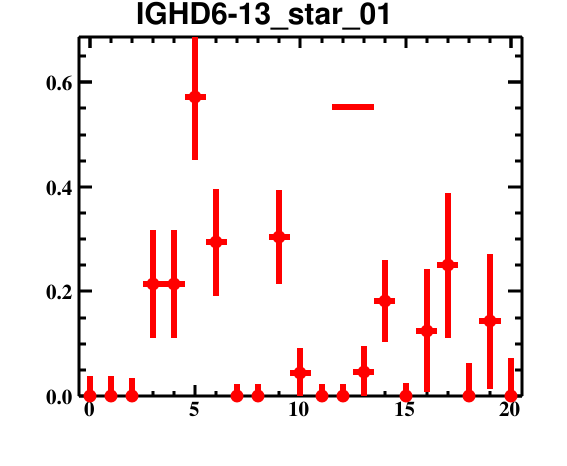

Source data for this figure (header and first rows):
bin_low_edge, contents, binerror, xtitle, binlabel
-1.5, 0.0, 0.0, , 
-0.5, 0.0, 0.03774, , 
0.5, 0.0, 0.03774, , 
1.5, 0.0, 0.03531, , 
2.5, 0.2143, 0.1032, , 
3.5, 0.2143, 0.1032, , 
4.5, 0.5714, 0.12, , 
5.5, 0.2941, 0.1026, , 
6.5, 0.0, 0.02332, , 
7.5, 0.0, 0.02237, , 
8.5, 0.3043, 0.08992, , 
9.5, 0.04348, 0.04902, , 
10.5, 0.0, 0.02237, , 
11.5, 0.0, 0.02237, , 
12.5, 0.04545, 0.05101, , 
13.5, 0.1818, 0.07904, , 
14.5, 0.0, 0.02549, , 
15.5, 0.125, 0.1175, , 
16.5, 0.25, 0.1383, , 
17.5, 0.0, 0.06416, , 
18.5, 0.1429, 0.1293, , 
19.5, 0.0, 0.07262, , 
20.5, 0.0, 0.0, , 
